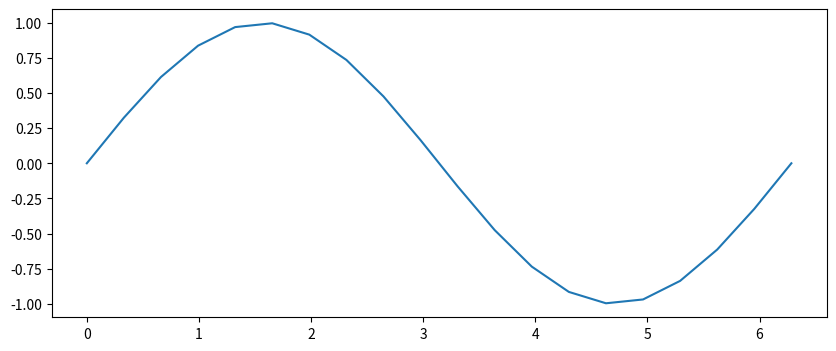
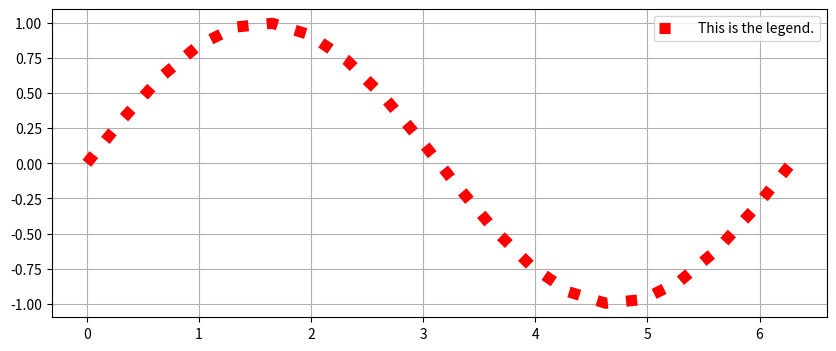
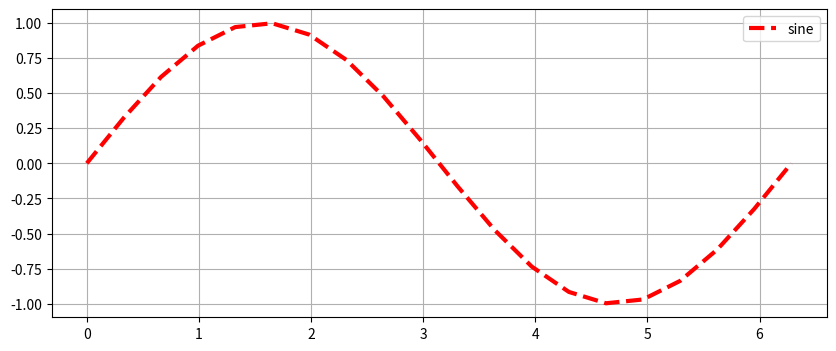
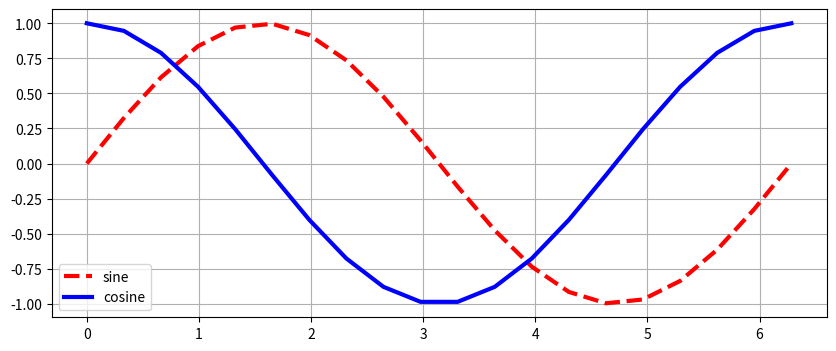
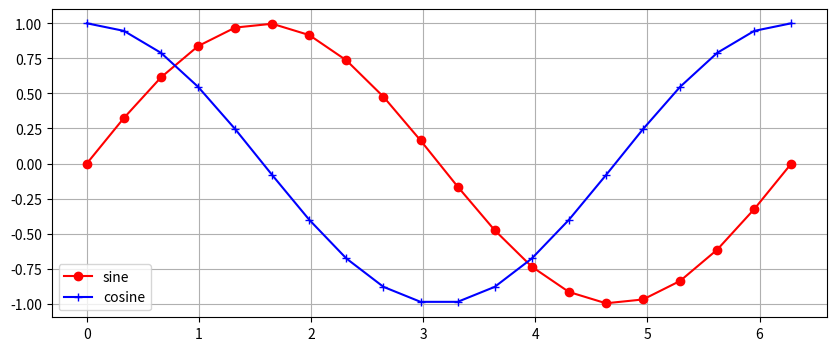
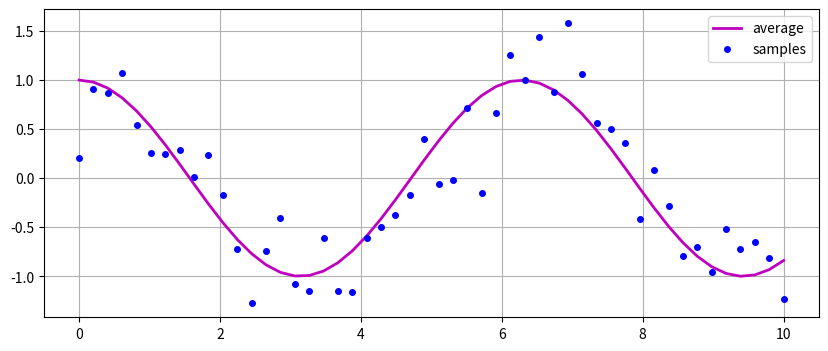
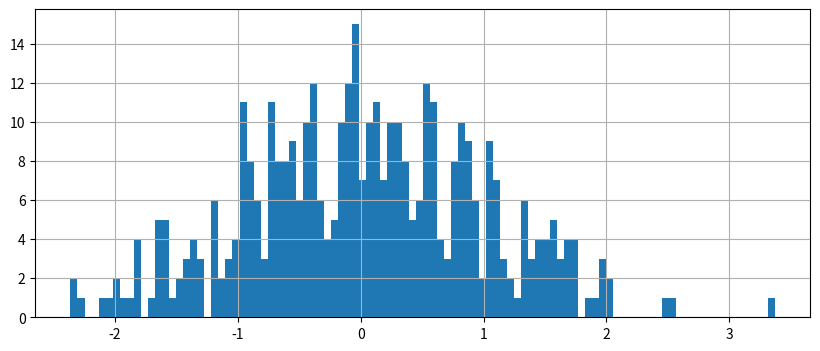
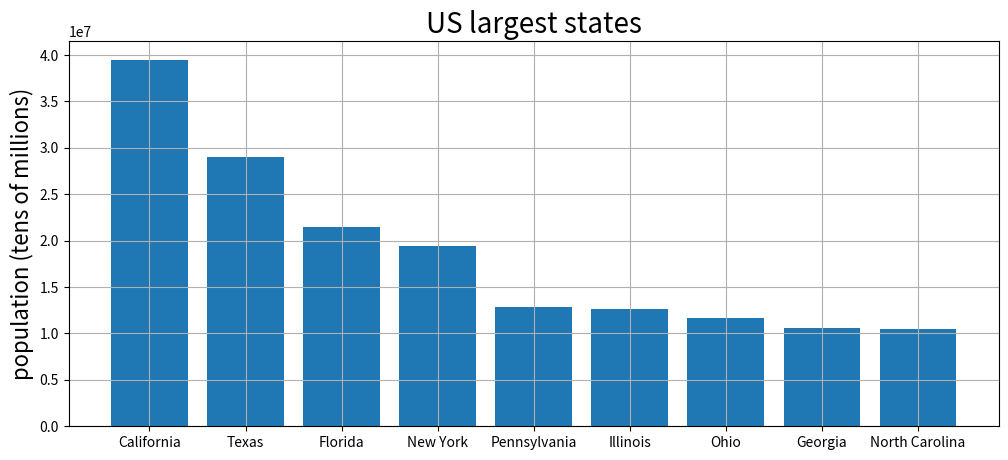
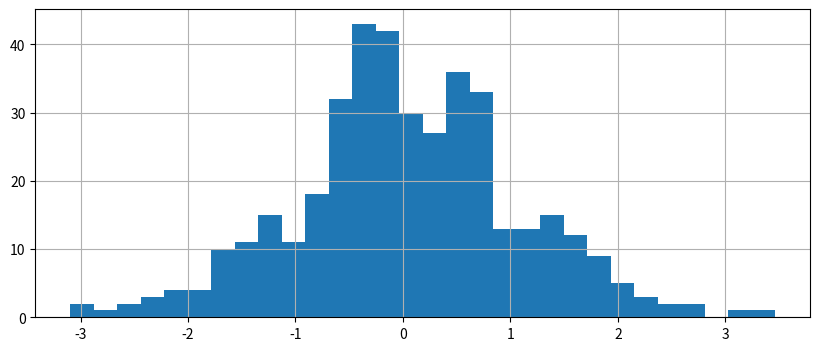

Write the Python code that produced these figures, in order.
# ---
# jupyter:
#   jupytext:
#     text_representation:
#       extension: .py
#       format_name: percent
#       format_version: '1.3'
#       jupytext_version: 1.13.6
#   kernelspec:
#     display_name: Python 3 (ipykernel)
#     language: python
#     name: python3
# ---

# %% [markdown]
# ---
# # <center><font color=purple>[Matplotlib](https://matplotlib.org/)</font> </center>
#
# ### <center>Plots</center>
#
#
# ---
# + Matplotlib designed to be Matlab-like.
# + main package: `pyplot`
# + [Tutorial](https://matplotlib.org/tutorials/introductory/pyplot.html)
# + [Types of plots](https://matplotlib.org/gallery/index.html)
#
# ## Standard import statement ([pyplot](https://matplotlib.org/api/_as_gen/matplotlib.pyplot.html#module-matplotlib.pyplot))

# %%
import matplotlib.pyplot as plt
import numpy as np

# %% [markdown]
# ---
# # <center> <font color=darkgreen>Figures and axes</font>  </center>
# ---

# %% [markdown]
# <img src="figure_axes.png" width="300">

# %% [markdown]
# Create a figure with [`plt.figure()`](https://matplotlib.org/api/_as_gen/matplotlib.pyplot.figure.html#matplotlib.pyplot.figure) and axes with [`plt.subplot`](https://matplotlib.org/api/_as_gen/matplotlib.pyplot.subplot.html#matplotlib.pyplot.subplot). 
#
# + Use `figsize` to control the size of the figure.

# %%
fig = plt.figure(figsize=(12,4))
ax1 = plt.subplot(221)
ax2 = plt.subplot(222)
ax3 = plt.subplot(223)
ax4 = plt.subplot(224)

# %% [markdown]
#
#

# %% [markdown]
# ---
# # <center> <font color=darkgreen>Line plots</font>  </center>
# ---

# %%
# create a figure with a single Axes
fig = plt.figure(figsize=(10,4))

# data
x = np.linspace(0,2*np.pi,20)
y = np.sin(x)

print(len(x))

# plot it on the axes
plt.plot(x, y)

# %% [markdown]
# ## Configuring the axes: [`set()`](https://matplotlib.org/3.2.2/api/_as_gen/matplotlib.axes.Axes.set.html#examples-using-matplotlib-axes-axes-set)
#
# Pass keyword arguments such as: `xlabel`, `ylabel`, `xlim`, `ylim`, `title`
#         

# %% [markdown]
# ## Example: `subplots()`, `set_*()`, `grid()`, `legend()`.

# %%
# this is a shortcut for creating the figure and axes at the same time.
fig = plt.figure(figsize=(10,4))

# plot returen a list of Line2D objects
line = plt.plot(x,np.sin(x))

# explore the set_ methods
line[0].set_linewidth(8)
line[0].set_linestyle(':')
line[0].set_color('r')

# add a grid
plt.grid()

# add a legend -- note that it takes a list!
plt.legend(['This is the legend.'])

# %% [markdown]
# ## Example: Using [keyword arguments](https://matplotlib.org/3.1.3/api/_as_gen/matplotlib.axes.Axes.plot.html) instead of `set_`

# %%
# this is a shortcut for creating the figure and axes at the same time.
fig = plt.figure(figsize=(10,4))

# plot returen a list of Line2D objects
plt.plot(x,np.sin(x),label='sine',linewidth=3,linestyle='--',color='r')

# add a grid
plt.grid()

# add a legend -- note that it takes a list!
plt.legend()

# %% [markdown]
# ---
# ## <center><font color=dark> >> 3-minute challenge << </font></center>
# ---
#
# + Copy the code from the previous cell.
# + Add a second line, for the cosine, in blue.
# + Add a legend item for the cosine.

# %%
# this is a shortcut for creating the figure and axes at the same time.
fig = plt.figure(figsize=(10,4))

# plot returen a list of Line2D objects
plt.plot(x,np.sin(x),label='sine',linewidth=3,linestyle='--',color='r')
plt.plot(x,np.cos(x),label='cosine',linewidth=3,linestyle='-',color='b')

# add a grid
plt.grid()

# add a legend -- note that it takes a list!
plt.legend()



# %% [markdown]
# ## Example: Markers

# %%
fig = plt.figure(figsize=(10,4))
plt.plot(x,np.sin(x),color='r',marker='o',label='sine')
plt.plot(x,np.cos(x),color='b',marker='+',label='cosine')  

plt.grid()
plt.legend()

# %% [markdown]
# ## Example: Markers only (`linestyle='none'`)

# %%
fig = plt.figure(figsize=(10,4))

x = np.linspace(0,10)
y_clean = np.cos(x)
y_noisy = y_clean + np.random.normal(0,.3,50)

plt.plot(x,y_clean,label='average', color='m', linewidth=2)
plt.plot(x,y_noisy,label='samples', color='b', linestyle='none',marker='o',markersize=4)

plt.grid()
plt.legend()

# %% [markdown]
# **Note**: You can also use [`scatter()`](https://matplotlib.org/3.1.3/api/_as_gen/matplotlib.pyplot.scatter.html#matplotlib.pyplot.scatter) for this.

# %% [markdown]
# ---
# # <center> <font color=darkgreen>Histograms [`hist()`](https://matplotlib.org/3.1.3/api/_as_gen/matplotlib.axes.Axes.hist.html)</font>  </center>
# ---
#

# %%
import random
my_data = [random.gauss(0,1) for i in range(400)]

fig = plt.figure(figsize=(10,4))
plt.hist(my_data,100)
plt.grid()

# %% [markdown]
# ---
# # <center> <font color=darkgreen>Bar plots [`bar()`](https://matplotlib.org/3.1.3/api/_as_gen/matplotlib.pyplot.bar.html#matplotlib.pyplot.bar)</font>  </center>
# ---
#

# %%
state_population = {
    'California':39_512_223,
    'Texas':28_995_881,
    'Florida':21477737,
    'New York':19453561,
    'Pennsylvania':12801989,
    'Illinois':12671821,
    'Ohio':11689100,
    'Georgia':10617423,
    'North Carolina':10488084 }


fig = plt.figure(figsize=(12,5))
plt.bar(state_population.keys(),state_population.values())
plt.ylabel('population (tens of millions)',fontsize=16)
plt.title('US largest states',fontsize=20)
plt.grid()

# %% [markdown]
# ---
# # <center> <font color=darkgreen>Save the figure: [`savefig()`](https://matplotlib.org/3.3.2/api/_as_gen/matplotlib.pyplot.savefig.html) </font>  </center>
# ---

# %%
my_data = [random.gauss(0,1) for i in range(400)]

fig = plt.figure(figsize=(10,4))
plt.hist(my_data,30)
plt.grid()

from pathlib import Path
filename = str(Path.home()) + '/myfig.png'

print(filename)
plt.savefig(filename)
